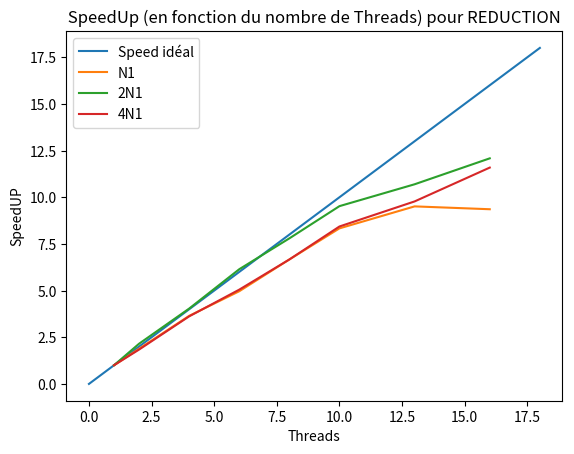
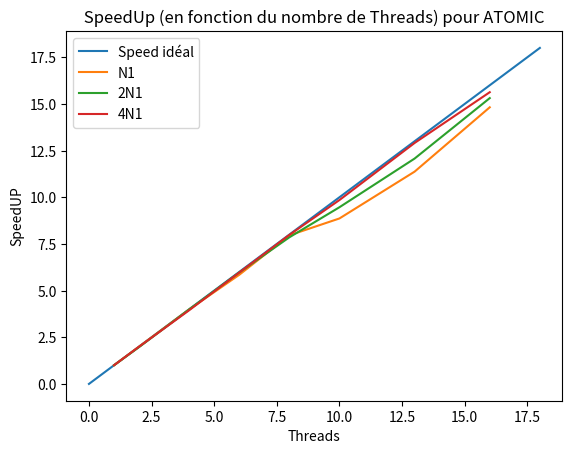
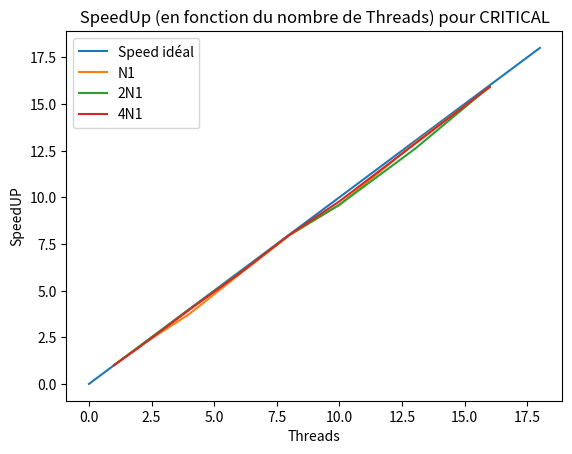

Write the Python code that produced these figures, in order.
# -*- coding: utf-8 -*-
"""
Created on Wed Feb  2 10:18:01 2022

@author: Guillaume
"""

import numpy as np
import matplotlib.pyplot as plt

# =============================================================================
# =============================================================================
# # Calcul parallèle // Plan d'experience
# =============================================================================
# =============================================================================

'''
REDUCTION
'''
x = np.linspace(0,18,18)
y = x

# =============================================================================
# # N1 = 30 000 000 #
# =============================================================================

# Temps elapsed

Threads_1  = 1
Threads_2  = 3.5/1.859
Threads_4  = 3.5/9.600E-01
Threads_6  = 3.5/7.050E-01
Threads_8  = 3.5/5.250E-01
Threads_10 = 3.5/4.200E-01
Threads_13 = 3.5/3.680E-01
Threads_16 = 3.5/3.740E-01

Threads_N1 = [Threads_1,Threads_2,Threads_4,Threads_6,Threads_8,Threads_10,Threads_13,Threads_16]

# =============================================================================
# # 2N1 = 60 000 000 #
# =============================================================================

Threads_1_1  = 1
Threads_2_1  = 4/1.858
Threads_4_1  = 4/9.910E-01
Threads_6_1  = 4/6.510E-01
Threads_8_1  = 4/5.130E-01
Threads_10_1 = 4/4.200E-01
Threads_13_1 = 4/3.740E-01
Threads_16_1 = 4/3.310E-01

Threads_2N1 = [Threads_1_1,Threads_2_1,Threads_4_1,Threads_6_1,Threads_8_1,Threads_10_1,Threads_13_1,Threads_16_1]


# =============================================================================
# # 4N1 = 120 000 000 #
# =============================================================================

Threads_1_2  = 1
Threads_2_2  = 3.5/1.903
Threads_4_2  = 3.5/9.670E-01
Threads_6_2  = 3.5/6.930E-01
Threads_8_2  = 3.5/5.250E-01
Threads_10_2 = 3.5/4.150E-01
Threads_13_2 = 3.5/3.580E-01
Threads_16_2 = 3.5/3.020E-01

Threads_4N1 = [Threads_1_2,Threads_2_2,Threads_4_2,Threads_6_2,Threads_8_2,Threads_10_2,Threads_13_2,Threads_16_2]

nb_threads = [1,2,4,6,8,10,13,16]

plt.figure(1)
plt.plot(x,y, label = 'Speed idéal')
plt.plot(nb_threads,Threads_N1, label = 'N1')
plt.plot(nb_threads,Threads_2N1, label = '2N1')
plt.plot(nb_threads,Threads_4N1, label = '4N1')

plt.title(' SpeedUp (en fonction du nombre de Threads) pour REDUCTION ')
plt.xlabel('Threads')
plt.ylabel('SpeedUP')
plt.legend()
plt.show()

## pour affiner les courbes on peut faire des moyennes des temps pour une même simulation
## abel peut être surchagé si tout le monde run en même temps

'''
SCHEDULE (RUNTIME) (à prendre en compte à chaque version ou non)
'''


'''
ATOMIC
'''
x = np.linspace(0,18,18)
y = x

# =============================================================================
# # N1 = 30 000 000 #
# =============================================================================

# Temps elapsed

Threads_1_b  = 1
Threads_2_b  = 3.741/1.874
Threads_4_b  = 3.887/9.740E-01
Threads_6_b  = 4.203/7.190E-01
Threads_8_b  = 4.179/5.250E-01
Threads_10_b = 4.388/4.950E-01
Threads_13_b = 4.640/4.080E-01
Threads_16_b = 5.261/3.550E-01

Threads_N1 = [Threads_1_b,Threads_2_b,Threads_4_b,Threads_6_b,Threads_8_b,Threads_10_b,Threads_13_b,Threads_16_b]

# =============================================================================
# # 2N1 = 60 000 000 #
# =============================================================================

Threads_1_a  = 1
Threads_2_a  = 3.827/1.941
Threads_4_a  = 3.857/9.670E-01
Threads_6_a  = 4.006/6.710E-01
Threads_8_a  = 4.265/5.430E-01
Threads_10_a = 4.553/4.810E-01
Threads_13_a = 5.119/4.240E-01
Threads_16_a = 5.160/3.370E-01

Threads_2N1 = [Threads_1_a,Threads_2_a,Threads_4_a,Threads_6_a,Threads_8_a,Threads_10_a,Threads_13_a,Threads_16_a]


# =============================================================================
# # 4N1 = 120 000 000 #
# =============================================================================

Threads_1_c  = 1
Threads_2_c  = 3.792/1.901
Threads_4_c  = 3.859/9.780E-01
Threads_6_c  = 3.950/6.620E-01
Threads_8_c  = 4.096/5.130E-01
Threads_10_c = 4.512/4.580E-01
Threads_13_c = 4.505/3.490E-01
Threads_16_c = 4.704/3.010E-01

Threads_4N1 = [Threads_1_c,Threads_2_c,Threads_4_c,Threads_6_c,Threads_8_c,Threads_10_c,Threads_13_c,Threads_16_c]

nb_threads = [1,2,4,6,8,10,13,16]

plt.figure(2)
plt.plot(x,y, label = 'Speed idéal')
plt.plot(nb_threads,Threads_N1, label = 'N1')
plt.plot(nb_threads,Threads_2N1, label = '2N1')
plt.plot(nb_threads,Threads_4N1, label = '4N1')

plt.title(' SpeedUp (en fonction du nombre de Threads) pour ATOMIC ')
plt.xlabel('Threads')
plt.ylabel('SpeedUP')
plt.legend()
plt.show()

'''
CRITICAL
'''
x = np.linspace(0,18,18)
y = x

# =============================================================================
# # N1 = 30 000 000 #
# =============================================================================

# Temps elapsed

Threads_1_e  = 1
Threads_2_e  = 3.772/1.887
Threads_4_e  = 4.180/1.117
Threads_6_e  = 4.163/7.100E-01
Threads_8_e  = 4.194/5.270E-01
Threads_10_e = 4.633/4.830E-01
Threads_13_e = 4.437/3.440E-01
Threads_16_e = 4.704/2.960E-01

Threads_N1 = [Threads_1_e,Threads_2_e,Threads_4_e,Threads_6_e,Threads_8_e,Threads_10_e,Threads_13_e,Threads_16_e]

# =============================================================================
# # 2N1 = 60 000 000 #
# =============================================================================

Threads_1_f  = 1
Threads_2_f  = 3.778/1.894
Threads_4_f  = 3.888/9.730E-01
Threads_6_f  = 4.053/6.840E-01
Threads_8_f  = 4.102/5.140E-01
Threads_10_f = 4.503/4.690E-01
Threads_13_f = 4.629/3.680E-01
Threads_16_f = 4.700/2.950E-01

Threads_2N1 = [Threads_1_f,Threads_2_f,Threads_4_f,Threads_6_f,Threads_8_f,Threads_10_f,Threads_13_f,Threads_16_f]


# =============================================================================
# # 4N1 = 120 000 000 #
# =============================================================================

Threads_1_g  = 1
Threads_2_g  = 3.712/1.901
Threads_4_g  = 3.964/1.000
Threads_6_g  = 4.066/6.880E-01
Threads_8_g  = 4.273/5.350E-01
Threads_10_g = 4.304/4.400E-01
Threads_13_g = 4.471/3.480E-01
Threads_16_g = 5.540/3.480E-01

Threads_4N1 = [Threads_1_g,Threads_2_g,Threads_4_g,Threads_6_g,Threads_8_g,Threads_10_g,Threads_13_g,Threads_16_g]

nb_threads = [1,2,4,6,8,10,13,16]

plt.figure(3)
plt.plot(x,y, label = 'Speed idéal')
plt.plot(nb_threads,Threads_N1, label = 'N1')
plt.plot(nb_threads,Threads_2N1, label = '2N1')
plt.plot(nb_threads,Threads_4N1, label = '4N1')

plt.title(' SpeedUp (en fonction du nombre de Threads) pour CRITICAL ')
plt.xlabel('Threads')
plt.ylabel('SpeedUP')
plt.legend()
plt.show()


